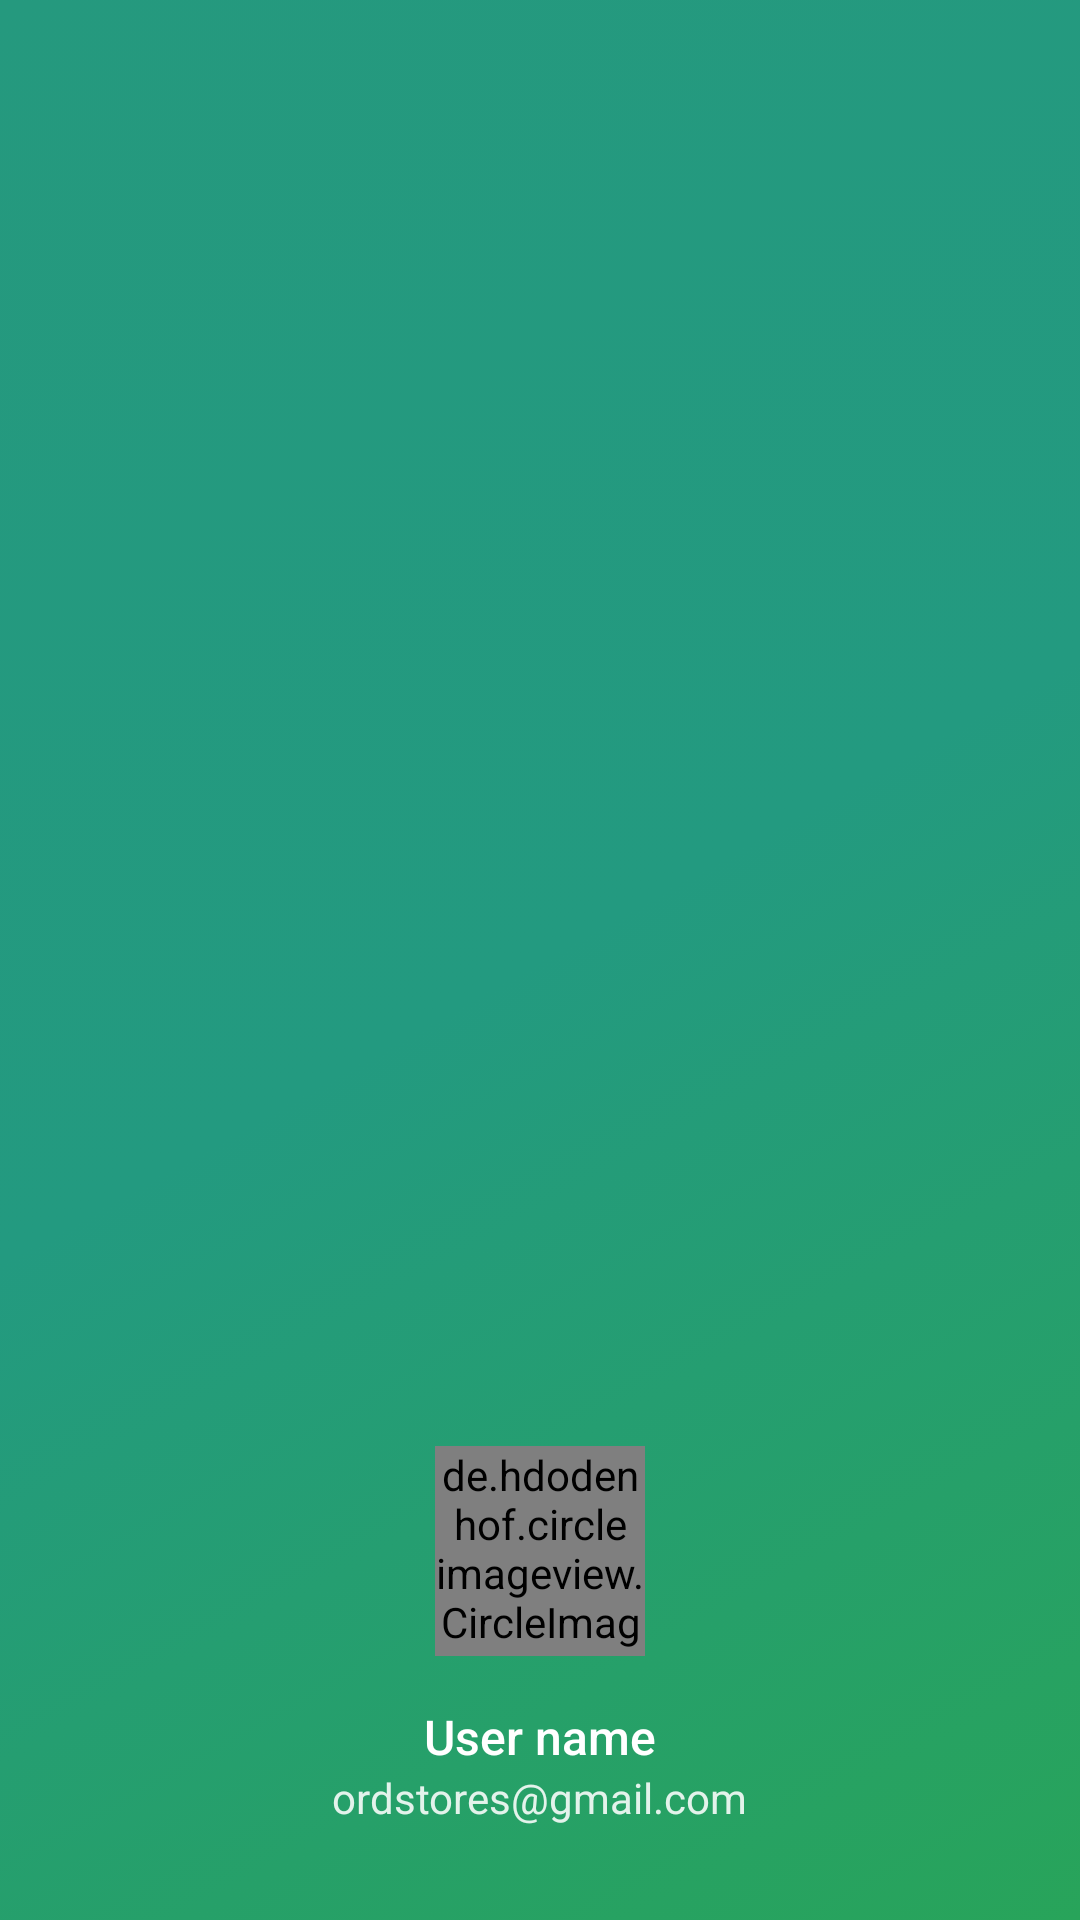

Produce the Android XML layout that renders to this screen, including the resource entries it uses.
<!-- AndroidManifest.xml: application theme AppTheme -->
<!-- res/layout/user_nav_drawer_header.xml -->
<?xml version="1.0" encoding="utf-8"?>
<RelativeLayout xmlns:android="http://schemas.android.com/apk/res/android"
    android:layout_width="match_parent"
    android:layout_height="@dimen/drawer_header_height"
    xmlns:app="http://schemas.android.com/apk/res-auto"
    android:padding="16dp"
    android:background="@drawable/login_gradient_background"
    android:gravity="bottom"
    android:theme="@style/ThemeOverlay.AppCompat.Dark">







<de.hdodenhof.circleimageview.CircleImageView
    android:id="@+id/profile_photo"
    android:layout_width="70dp"
    android:layout_height="70dp"
    android:src="@drawable/aangjnr"
    android:layout_marginTop="24dp"
    app:civ_border_width="2dp"
    android:layout_centerHorizontal="true"
    app:civ_border_color="@color/text_white_87"
    />


<LinearLayout
    android:layout_width="match_parent"
    android:layout_height="56dp"
    android:orientation="vertical"
    android:layout_marginTop="16dp"
    android:gravity="center_horizontal"
    android:layout_below="@id/profile_photo">

    <TextView
        android:layout_width="wrap_content"
        android:layout_height="wrap_content"
        android:text="User name"
        android:id="@+id/header_user_name"
        android:textSize="16sp"
        android:textColor="@color/white"
        android:fontFamily="sans-serif-medium"
        android:textAppearance="@style/TextAppearance.AppCompat.Body1"


        />

    <TextView
        android:layout_width="wrap_content"
        android:layout_height="wrap_content"
        android:id="@+id/header_user_email"
        android:text="ordstores@gmail.com"
        android:textColor="@color/text_white_87"
        android:textAppearance="@style/TextAppearance.AppCompat.Body1" />

</LinearLayout>




</RelativeLayout>
<!-- resources referenced by this layout -->
<resources>
  <color name="text_white_87">#deFFFFFF</color>
  <color name="white">#FFFFFFFF</color>
  <dimen name="drawer_header_height">190dp</dimen>
  <!-- drawable aangjnr: jpg bitmap (drawable-nodpi, 460325 bytes) -->
  <!-- drawable login_gradient_background (drawable) -->
  <?xml version="1.0" encoding="UTF-8"?>
  <selector xmlns:android="http://schemas.android.com/apk/res/android">
      <item>
          <shape>
  
              <gradient
                  android:startColor="#28a45a"
                  android:centerColor="#239a80"
                  android:endColor="#25997e"
                  android:angle="135"/>
  
          </shape>
      </item>
  </selector>
  <style name="AppTheme" parent="Theme.AppCompat.Light.NoActionBar">
          
          <item name="colorPrimary">@color/colorPrimary</item>
          <item name="colorPrimaryDark">@color/colorPrimaryDark</item>
          <item name="colorAccent">@color/colorAccent</item>
          <item name="drawerArrowStyle">@style/DrawerArrowStyle</item>
      </style>
  <color name="colorPrimary">#1b8f63</color>
  <color name="colorPrimaryDark">#1b7653</color>
  <color name="colorAccent">#fff2c83f</color>
  <style name="DrawerArrowStyle" parent="Widget.AppCompat.DrawerArrowToggle">
          <item name="spinBars">true</item>
          <item name="color">@android:color/white</item>
      </style>
</resources>
